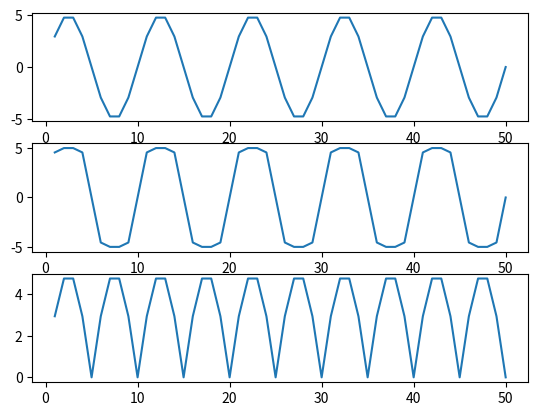

This figure's Python source:
import numpy as np 
import matplotlib.pyplot as plt 

x_max = 5
f = 10
fs = 100
muy = 255
n = np.arange(1,51,1)
V = x_max
A = 87.56
x_n = []
y_n = []
z_n = []
for i in n:
	x_n.append(x_max*np.sin(2*np.pi*i*f/fs))
# print(x_n)
for k in range(0,50):
	if (np.abs(x_n[k]) <= V/A):
		y_n.append(A*np.abs(x_n[k])*np.sign(x_n[k])/(1+np.log(A)))
		# if(y_n[k]>=0):
		# z_n.append(np.abs(y_n[k])*(1+np.log(A))/A)
		# else:
		# 	z_n.append(-y_n[k]*(1+np.log(A))/A)
	# elif (V/A <= np.abs(x_n[k])):
	else:
		y_n.append(V*(1+np.log(A*np.abs(x_n[k])/V))*np.sign(x_n[k])/(1+np.log(A))) 
		# if(y_n[k]>=0):
		# z_n.append((np.exp(np.abs(y_n[k])*(1+np.log(A))/V-1))*V/A)
		# else:
		# 	z_n.append(-V*(np.exp(y_n[k]*(1+np.log(A))/V-1))/A)


for k in range(0,50):
	if (np.abs(y_n[k]) <= V/(1+np.log(A))):
		z_n.append(np.abs(y_n[k])*(1+np.log(A))/A)
	# elif((V/(1+np.log(A)))<=np.abs(y_n[k])):
	else:
		z_n.append((np.exp(np.abs(y_n[k])*(1+np.log(A))/V-1))*V/A)

plt.subplot(3,1,1)
plt.plot(n, x_n)

plt.subplot(3,1,2)
plt.plot(n, y_n)

plt.subplot(3,1,3)
plt.plot(n, z_n)

plt.savefig("Law_A")
plt.show()